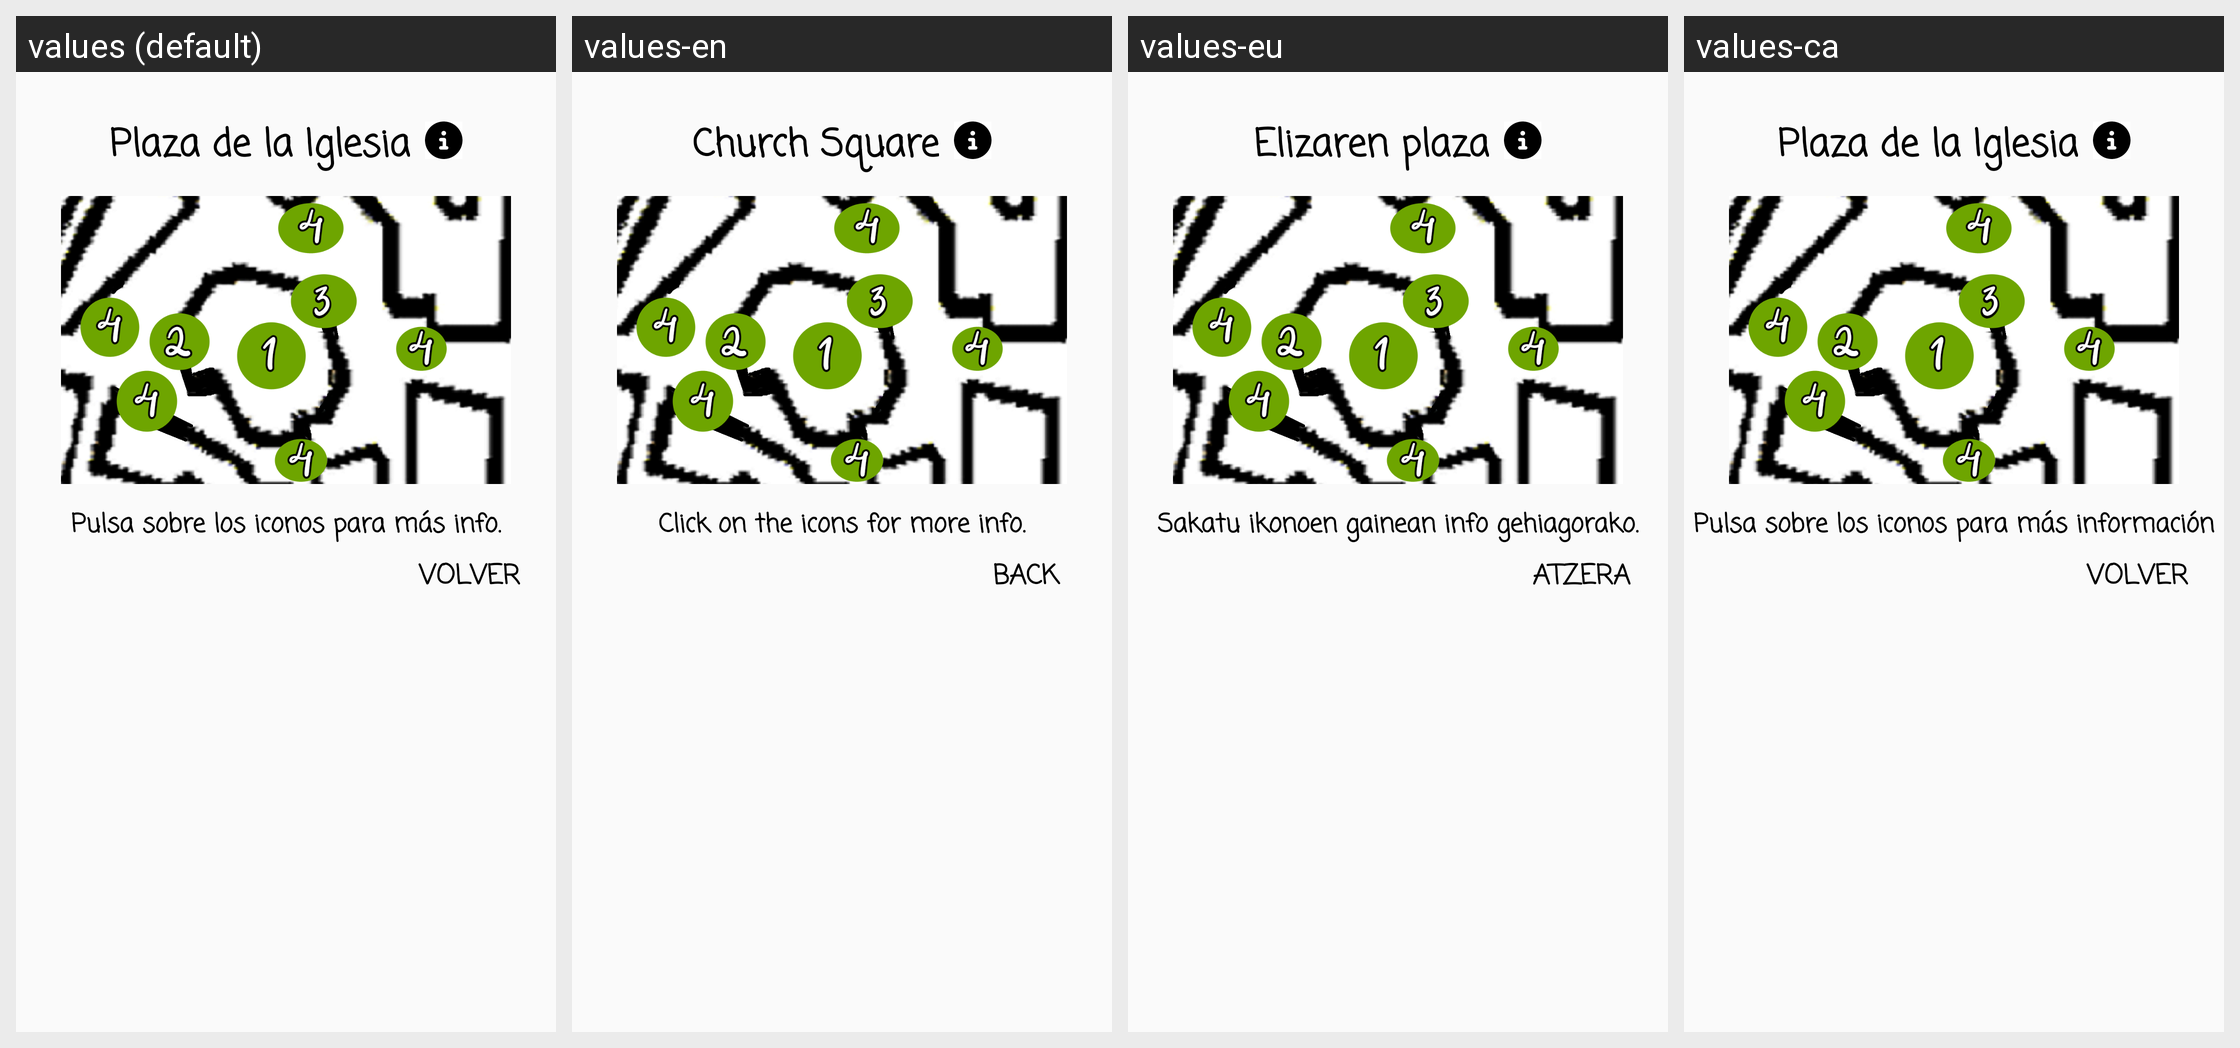

Translations of the strings shown on this Android screen, per locale in the grid:
Android screen res/layout/fragmentdialog_iglesiamapa.xml rendered under 4 locales, left to right: values (default), values-en, values-eu, values-ca. Device: Nexus 5 (rendered at 1080×1920; each locale shown at half size, 540×960, under a caption strip naming it); theme Theme.AppCompat.Light.NoActionBar.
Other locales in the repository, not shown: values-de, values-fr.
Strings drawn on this screen, with the default value and each locale's value (text and hints the layout hard-codes, and strings that could not be matched under every locale, appear in the picture but are not listed):

plaza_de_la_iglesia
  values: Plaza de la Iglesia
  values-en: Church Square
  values-eu: Elizaren plaza
  values-ca: Plaza de la Iglesia  [not translated; the default value is used]

infomaps
  values: Pulsa sobre los iconos para más info.
  values-en: Click on the icons for more info.
  values-eu: Sakatu ikonoen gainean info gehiagorako.
  values-ca: Pulsa sobre los iconos para más información

volver
  values: Volver
  values-en: Back
  values-eu: Atzera
  values-ca: Volver
